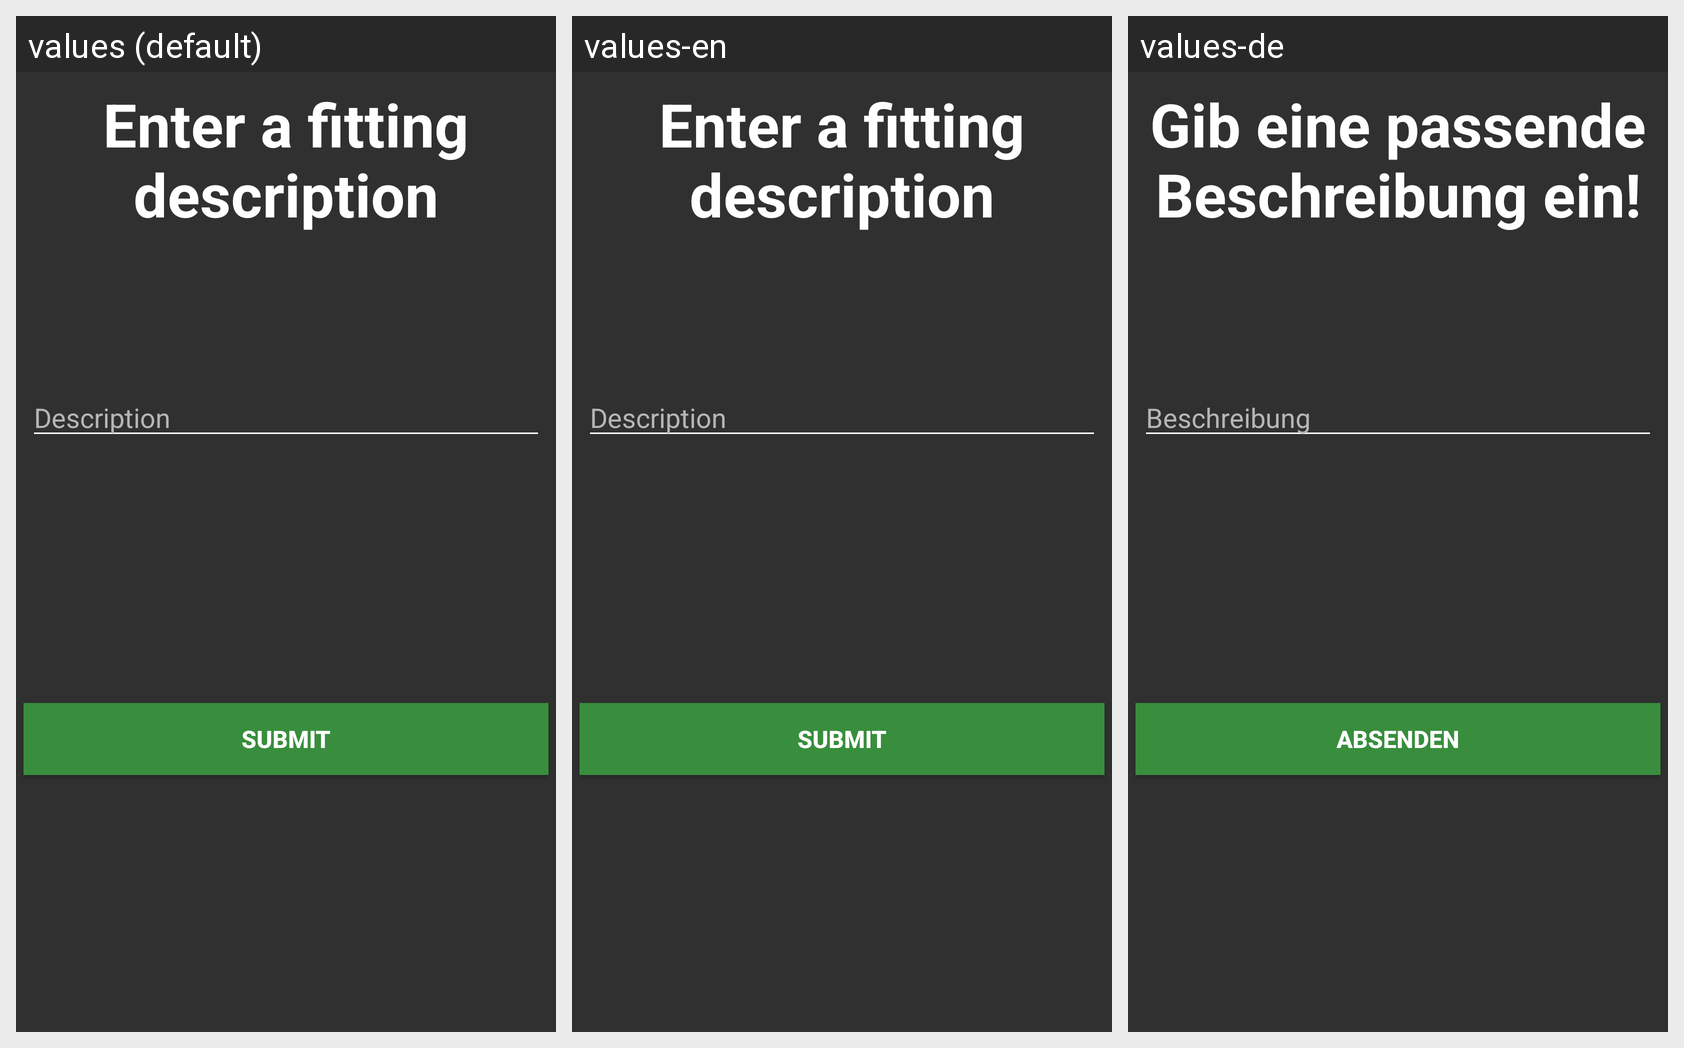

Locale-by-locale string values for the Android screen shown in this grid:
Android screen res/layout/activity_submit_description.xml rendered under 3 locales, left to right: values (default), values-en, values-de. Device: Nexus 5 (rendered at 1080×1920; each locale shown at half size, 540×960, under a caption strip naming it); theme AppTheme.NoActionBar.
Strings drawn on this screen, with the default value and each locale's value (text and hints the layout hard-codes, and strings that could not be matched under every locale, appear in the picture but are not listed):

enter_a_fitting_description
  values: Enter a fitting description
  values-en: Enter a fitting description
  values-de: Gib eine passende Beschreibung ein!

description
  values: Description
  values-en: Description
  values-de: Beschreibung

submit
  values: Submit
  values-en: Submit
  values-de: Absenden
